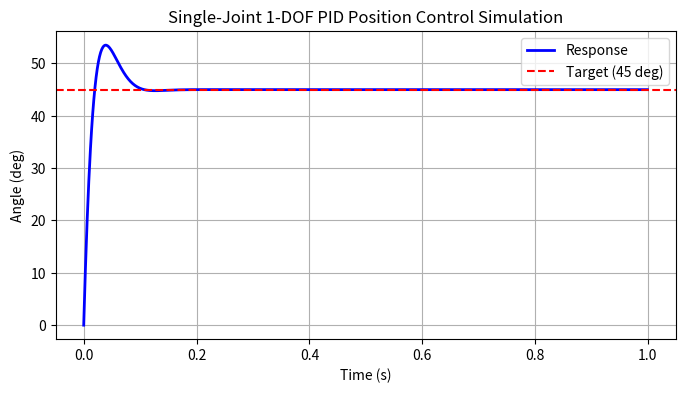

This figure's Python source:
import numpy as np
import matplotlib.pyplot as plt

class VirtualMotor:
    def __init__(self, inertia=0.005, damping=0.01):
        self.J = inertia
        self.B = damping
        self.q = 0.0
        self.dq = 0.0
        
    def step(self, torque, dt):
        # 2차 동역학 시스템 모델링 (ddq = (tau - B*dq)/J)
        ddq = (torque - self.B * self.dq) / self.J
        self.dq += ddq * dt
        self.q += self.dq * dt
        return self.q, self.dq

if __name__ == "__main__":
    dt = 0.001
    t_end = 1.0
    time_steps = np.arange(0, t_end, dt)
    
    # 타겟 각도: 45도
    target_q = np.radians(45.0)
    
    # PID 제어 게인 세팅
    Kp, Ki, Kd = 15.0, 5.0, 0.4
    
    motor = VirtualMotor()
    history_q = []
    integral_error = 0.0
    prev_error = 0.0
    
    for t in time_steps:
        curr_q, curr_dq = motor.q, motor.dq
        error = target_q - curr_q
        
        integral_error += error * dt
        derivative_error = (error - prev_error) / dt
        prev_error = error
        
        # PID 제어 입력 연산
        control_torque = (Kp * error) + (Ki * integral_error) + (Kd * derivative_error)
        
        # 모터 물리 업데이트
        motor.step(control_torque, dt)
        history_q.append(np.degrees(curr_q))
        
    plt.figure(figsize=(8, 4))
    plt.plot(time_steps, history_q, label='Response', color='b', linewidth=2)
    plt.axhline(45.0, color='r', linestyle='--', label='Target (45 deg)')
    plt.title("Single-Joint 1-DOF PID Position Control Simulation")
    plt.xlabel("Time (s)"); plt.ylabel("Angle (deg)"); plt.grid(True); plt.legend()
    plt.show()
